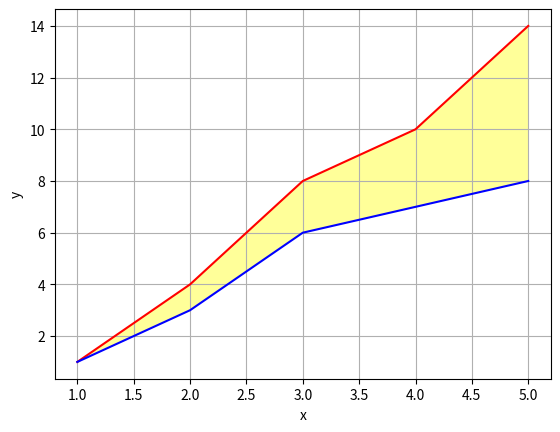

Reproduce this figure in Python.
"""
Fill between plot line using Matplotlib.
"""

import matplotlib.pyplot as py

# Parameters
# ------------------------------------------------------------------------------

x = [1, 2, 3, 4, 5]
y1 = [1, 4, 8, 10, 14]
y2 = [1, 3, 6, 7, 8]

# Plot
# ------------------------------------------------------------------------------

py.close('all')
py.ion()

py.figure(1)
py.plot(x, y1, 'r-')
py.plot(x, y2, 'b-')
py.xlabel('x')
py.ylabel('y')
py.fill_between(x, y1, y2, facecolor='yellow', alpha=0.4)
py.grid()

